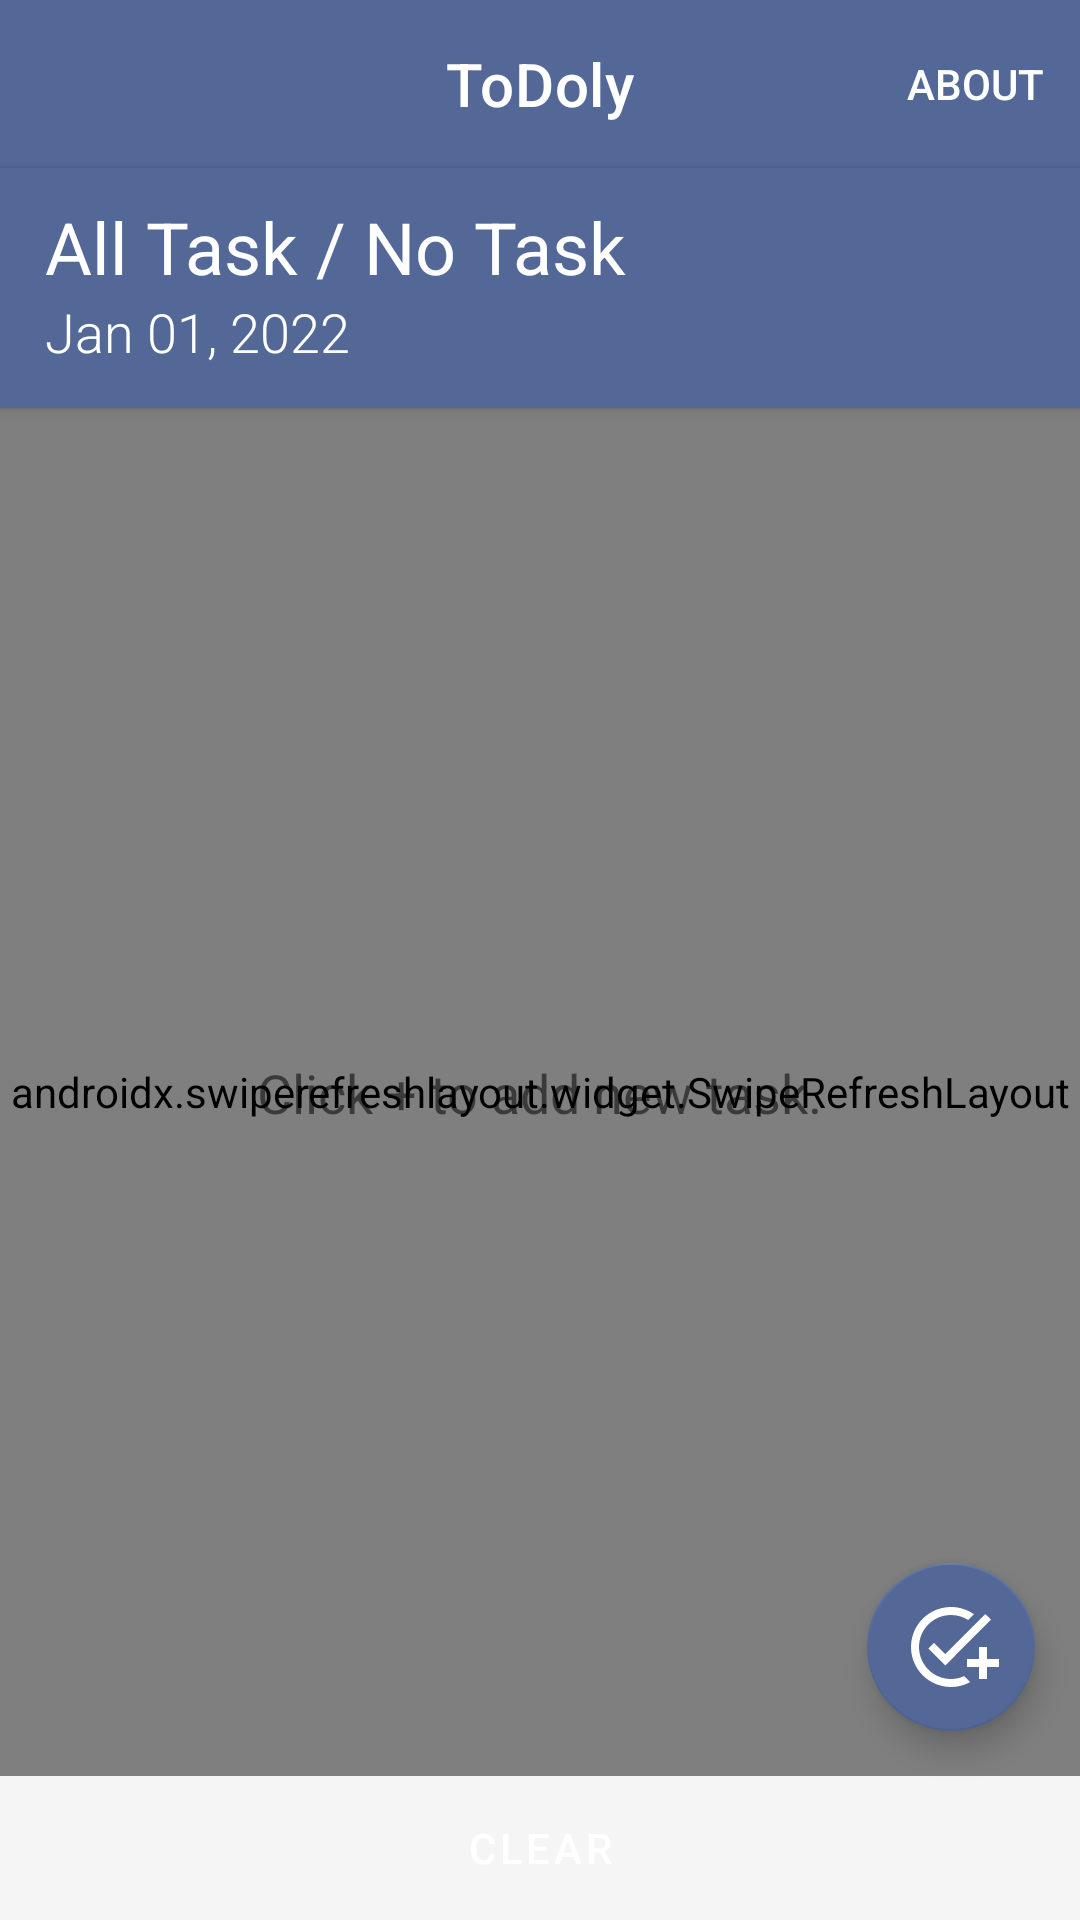

The Android layout XML behind this screen, and the referenced resources:
<!-- AndroidManifest.xml: application theme Theme.ToDolyToDoList -->
<!-- res/layout/activity_main.xml -->
<?xml version="1.0" encoding="utf-8"?>
<androidx.constraintlayout.widget.ConstraintLayout xmlns:android="http://schemas.android.com/apk/res/android"
    xmlns:app="http://schemas.android.com/apk/res-auto"
    xmlns:tools="http://schemas.android.com/tools"
    android:layout_width="match_parent"
    android:layout_height="match_parent"
    android:background="@color/white_shade_2"
    tools:context=".MainActivity">

    <com.google.android.material.appbar.AppBarLayout
        android:id="@+id/appBarLayout"
        android:layout_width="match_parent"
        android:layout_height="wrap_content"
        android:background="@color/main_color"
        android:backgroundTint="@color/main_color"
        app:layout_constraintEnd_toEndOf="parent"
        app:layout_constraintStart_toStartOf="parent"
        app:layout_constraintTop_toTopOf="parent">

        <com.google.android.material.appbar.MaterialToolbar
            android:id="@+id/topAppBar"
            style="@style/Widget.MaterialComponents.Toolbar.Primary"
            android:layout_width="match_parent"
            android:layout_height="?attr/actionBarSize"
            app:menu="@menu/top_app_bar"
            app:subtitleCentered="false"
            app:title="@string/app_name"
            app:titleCentered="true" />

    </com.google.android.material.appbar.AppBarLayout>

    <androidx.cardview.widget.CardView
        android:id="@+id/cardView"
        android:layout_width="match_parent"
        android:layout_height="80dp"
        app:cardCornerRadius="0dp"
        app:layout_constraintStart_toStartOf="parent"
        app:layout_constraintTop_toBottomOf="@+id/appBarLayout">

        <androidx.constraintlayout.widget.ConstraintLayout
            android:layout_width="match_parent"
            android:layout_height="match_parent"
            android:background="@color/main_color">

            <TextView
                android:id="@+id/txtTaskTitle"
                android:layout_width="0dp"
                android:layout_height="wrap_content"
                android:layout_marginStart="15dp"
                android:layout_marginTop="10dp"
                android:fontFamily="sans-serif"
                android:text="@string/txt_title_task"
                android:textColor="@color/white"
                android:textSize="24sp"
                app:layout_constraintStart_toStartOf="parent"
                app:layout_constraintTop_toTopOf="parent" />

            <TextView
                android:id="@+id/tvDate"
                android:layout_width="match_parent"
                android:layout_height="wrap_content"
                android:layout_marginStart="15dp"
                android:layout_marginEnd="15dp"
                android:fontFamily="sans-serif-light"
                android:text="@string/tv_date"
                android:textColor="@color/white"
                android:textSize="18sp"
                app:layout_constraintEnd_toEndOf="@+id/txtTaskTitle"
                app:layout_constraintStart_toStartOf="@+id/txtTaskTitle"
                app:layout_constraintTop_toBottomOf="@+id/txtTaskTitle" />
        </androidx.constraintlayout.widget.ConstraintLayout>

    </androidx.cardview.widget.CardView>


    <androidx.swiperefreshlayout.widget.SwipeRefreshLayout
        android:id="@+id/swipeRefreshLayout"
        android:layout_width="match_parent"
        android:layout_height="0dp"
        app:layout_constraintBottom_toTopOf="@+id/btnClearTask"
        app:layout_constraintEnd_toEndOf="parent"
        app:layout_constraintHorizontal_bias="0.0"
        app:layout_constraintStart_toStartOf="parent"
        app:layout_constraintTop_toBottomOf="@+id/cardView"
        app:layout_constraintVertical_bias="0.0">

        <androidx.recyclerview.widget.RecyclerView
            android:id="@+id/recyclerViewTasks"
            android:layout_width="match_parent"
            android:layout_height="match_parent"
            tools:layout_editor_absoluteY="100dp" />

    </androidx.swiperefreshlayout.widget.SwipeRefreshLayout>

    <TextView
        android:id="@+id/txtNoTaskDesc"
        android:layout_width="wrap_content"
        android:layout_height="wrap_content"
        android:text="@string/txt_no_task_desc"
        android:textSize="18sp"
        app:layout_constraintBottom_toTopOf="@+id/btnClearTask"
        app:layout_constraintEnd_toEndOf="parent"
        app:layout_constraintStart_toStartOf="parent"
        app:layout_constraintTop_toBottomOf="@+id/cardView" />

    <com.google.android.material.floatingactionbutton.FloatingActionButton
        android:id="@+id/fabAddTask"
        android:layout_width="wrap_content"
        android:layout_height="wrap_content"
        android:layout_gravity="bottom|right"
        android:layout_marginEnd="15dp"
        android:layout_marginBottom="15dp"
        android:contentDescription="@string/fab_add_task"
        android:src="@drawable/ic_baseline_add_task_24"
        app:backgroundTint="@color/main_color"
        app:layout_constraintBottom_toTopOf="@+id/btnClearTask"
        app:layout_constraintEnd_toEndOf="parent"
        app:maxImageSize="32dp"
        app:tint="@android:color/white" />

    <Button
        android:id="@+id/btnClearTask"
        style="@style/Widget.MaterialComponents.Button.TextButton"
        android:layout_width="match_parent"
        android:layout_height="wrap_content"
        android:backgroundTint="@color/sub_main_color"
        android:insetTop="0dp"
        android:insetBottom="0dp"
        android:text="@string/btn_clear_text"
        android:textColor="@color/white"
        app:cornerRadius="0dp"
        app:layout_constraintBottom_toBottomOf="parent"
        app:layout_constraintEnd_toEndOf="parent"
        app:layout_constraintStart_toStartOf="parent"
        app:strokeColor="@color/grey_shade_1" />

</androidx.constraintlayout.widget.ConstraintLayout>
<!-- resources referenced by this layout -->
<resources>
  <color name="grey_shade_1">#4c4a4b</color>
  <color name="main_color">#536897</color>
  <color name="sub_main_color">#61739E</color>
  <color name="white">#FFFFFFFF</color>
  <color name="white_shade_2">#f5f5f5</color>
  <!-- drawable ic_baseline_add_task_24 (drawable) -->
  <vector android:height="32dp" android:tint="@color/sub_main_color"
      android:viewportHeight="24" android:viewportWidth="24"
      android:width="32dp" xmlns:android="http://schemas.android.com/apk/res/android">
      <path android:fillColor="@android:color/white" android:pathData="M22,5.18L10.59,16.6l-4.24,-4.24l1.41,-1.41l2.83,2.83l10,-10L22,5.18zM12,20c-4.41,0 -8,-3.59 -8,-8s3.59,-8 8,-8c1.57,0 3.04,0.46 4.28,1.25l1.45,-1.45C16.1,2.67 14.13,2 12,2C6.48,2 2,6.48 2,12s4.48,10 10,10c1.73,0 3.36,-0.44 4.78,-1.22l-1.5,-1.5C14.28,19.74 13.17,20 12,20zM19,15h-3v2h3v3h2v-3h3v-2h-3v-3h-2V15z"/>
  </vector>
  <string name="app_name">ToDoly</string>
      //Label
  <string name="btn_clear_text">Clear</string>
  <string name="fab_add_task">Add Task</string>
  <string name="tv_date">Jan 01, 2022</string>
  <string name="txt_no_task_desc">Click + to add new task.</string>
  
      //View Label
  <string name="txt_title_task">All Task / No Task</string>
  <style name="Theme.ToDolyToDoList" parent="Theme.MaterialComponents.DayNight.NoActionBar">
          
          <item name="colorPrimary">@color/main_color</item>
          <item name="colorPrimaryVariant">@color/purple_700</item>
          <item name="colorOnPrimary">@color/white</item>
          
          <item name="colorSecondary">@color/teal_200</item>
          <item name="colorSecondaryVariant">@color/teal_700</item>
          <item name="colorOnSecondary">@color/black</item>
          
          <item name="android:statusBarColor">@color/sub_main_color</item>
          
      </style>
  <color name="purple_700">#FF3700B3</color>
  <color name="teal_200">#FF03DAC5</color>
  <color name="teal_700">#FF018786</color>
  <color name="black">#FF000000</color>
</resources>
